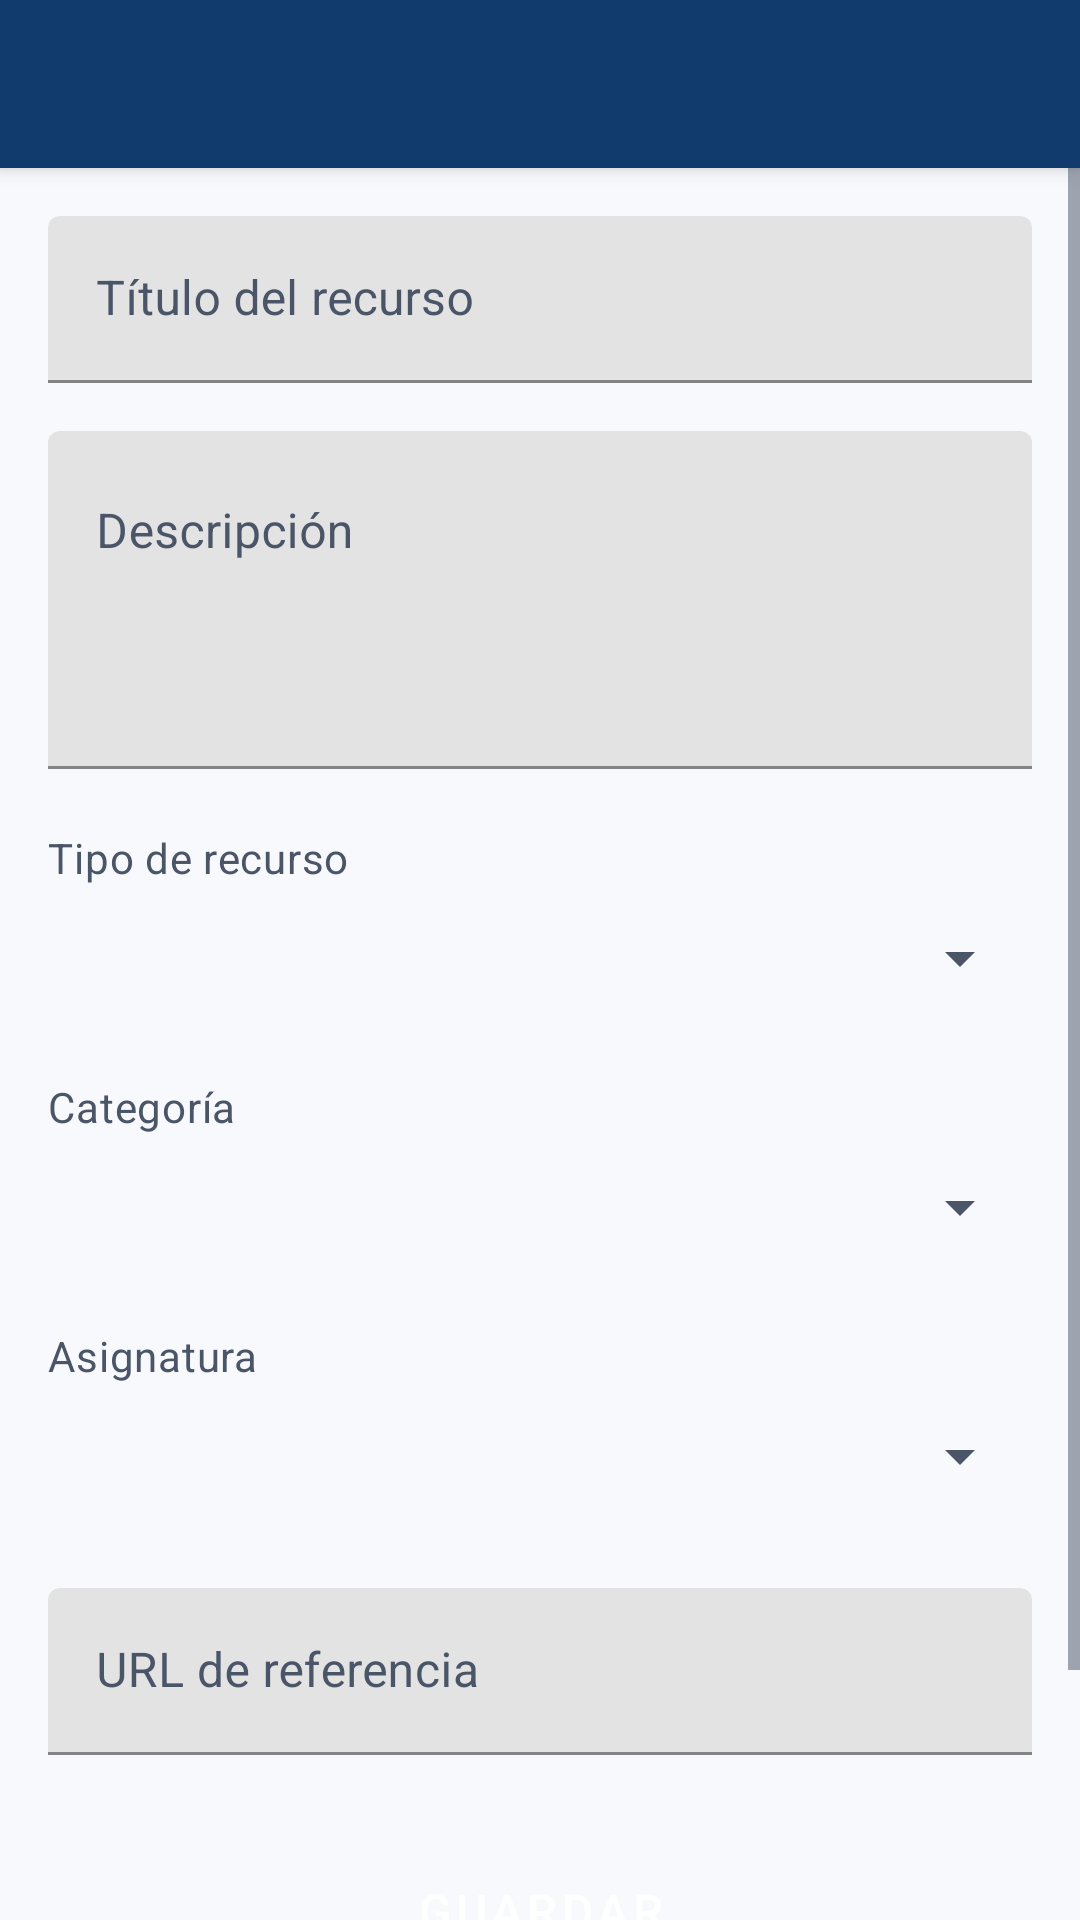

Produce the Android XML layout that renders to this screen, including the resource entries it uses.
<!-- AndroidManifest.xml: application theme Theme.EduTools -->
<!-- res/layout/activity_recurso_form.xml -->
<?xml version="1.0" encoding="utf-8"?>
<LinearLayout xmlns:android="http://schemas.android.com/apk/res/android"
    xmlns:app="http://schemas.android.com/apk/res-auto"
    android:layout_width="match_parent"
    android:layout_height="match_parent"
    android:orientation="vertical"
    android:background="@color/edu_fondo">

    <include layout="@layout/toolbar_edu" />

    <ScrollView
        android:layout_width="match_parent"
        android:layout_height="0dp"
        android:layout_weight="1"
        android:fillViewport="true">

        <LinearLayout
            android:layout_width="match_parent"
            android:layout_height="wrap_content"
            android:orientation="vertical"
            android:padding="16dp">


            <com.google.android.material.textfield.TextInputLayout
                android:id="@+id/tilFormTitulo"
                android:layout_width="match_parent"
                android:layout_height="wrap_content"
                android:hint="@string/form_titulo"
                app:boxStrokeColor="@color/edu_primario">

                <com.google.android.material.textfield.TextInputEditText
                    android:id="@+id/etFormTitulo"
                    android:layout_width="match_parent"
                    android:layout_height="wrap_content"
                    android:minHeight="48dp"
                    android:inputType="textCapSentences"
                    android:textSize="16sp" />
            </com.google.android.material.textfield.TextInputLayout>

            <com.google.android.material.textfield.TextInputLayout
                android:layout_width="match_parent"
                android:layout_height="wrap_content"
                android:layout_marginTop="16dp"
                android:hint="@string/form_descripcion"
                app:boxStrokeColor="@color/edu_primario">

                <com.google.android.material.textfield.TextInputEditText
                    android:id="@+id/etFormDescripcion"
                    android:layout_width="match_parent"
                    android:layout_height="wrap_content"
                    android:minHeight="96dp"
                    android:gravity="top"
                    android:inputType="textMultiLine"
                    android:lines="4"
                    android:textSize="16sp" />
            </com.google.android.material.textfield.TextInputLayout>

            
            <TextView
                android:id="@+id/lblTipo"
                android:layout_width="match_parent"
                android:layout_height="wrap_content"
                android:layout_marginTop="20dp"
                android:labelFor="@+id/spTipo"
                android:text="@string/form_tipo"
                android:textAppearance="@style/TextAppearance.EduTools.Secundario" />

            <Spinner
                android:id="@+id/spTipo"
                android:layout_width="match_parent"
                android:layout_height="wrap_content"
                android:minHeight="48dp" />

            <TextView
                android:id="@+id/lblCategoria"
                android:layout_width="match_parent"
                android:layout_height="wrap_content"
                android:layout_marginTop="16dp"
                android:labelFor="@+id/spCategoria"
                android:text="@string/form_categoria"
                android:textAppearance="@style/TextAppearance.EduTools.Secundario" />

            <Spinner
                android:id="@+id/spCategoria"
                android:layout_width="match_parent"
                android:layout_height="wrap_content"
                android:minHeight="48dp" />

            <TextView
                android:id="@+id/lblAsignatura"
                android:layout_width="match_parent"
                android:layout_height="wrap_content"
                android:layout_marginTop="16dp"
                android:labelFor="@+id/spAsignatura"
                android:text="@string/form_asignatura"
                android:textAppearance="@style/TextAppearance.EduTools.Secundario" />

            <Spinner
                android:id="@+id/spAsignatura"
                android:layout_width="match_parent"
                android:layout_height="wrap_content"
                android:minHeight="48dp" />

            <com.google.android.material.textfield.TextInputLayout
                android:id="@+id/tilFormUrl"
                android:layout_width="match_parent"
                android:layout_height="wrap_content"
                android:layout_marginTop="20dp"
                android:hint="@string/form_url"
                app:boxStrokeColor="@color/edu_primario">

                <com.google.android.material.textfield.TextInputEditText
                    android:id="@+id/etFormUrl"
                    android:layout_width="match_parent"
                    android:layout_height="wrap_content"
                    android:minHeight="48dp"
                    android:inputType="textUri"
                    android:textSize="16sp" />
            </com.google.android.material.textfield.TextInputLayout>

            <Button
                android:id="@+id/btnGuardarRecurso"
                style="@style/Widget.EduTools.Boton"
                android:layout_width="match_parent"
                android:layout_height="wrap_content"
                android:layout_marginTop="28dp"
                android:text="@string/form_guardar" />

            <Button
                android:id="@+id/btnCancelarRecurso"
                style="@style/Widget.EduTools.Boton.Secundario"
                android:layout_width="match_parent"
                android:layout_height="wrap_content"
                android:layout_marginTop="12dp"
                android:text="@string/form_cancelar" />

        </LinearLayout>
    </ScrollView>
</LinearLayout>
<!-- res/layout/toolbar_edu.xml (included above) -->
<?xml version="1.0" encoding="utf-8"?>
<androidx.appcompat.widget.Toolbar
    xmlns:android="http://schemas.android.com/apk/res/android"
    xmlns:app="http://schemas.android.com/apk/res-auto"
    android:id="@+id/toolbar"
    android:layout_width="match_parent"
    android:layout_height="wrap_content"
    android:minHeight="?attr/actionBarSize"
    android:background="@color/edu_barra"
    android:elevation="4dp"
    android:theme="@style/ThemeOverlay.MaterialComponents.Dark.ActionBar"
    app:popupTheme="@style/ThemeOverlay.MaterialComponents.Light" />
<!-- resources referenced by this layout -->
<resources>
  <color name="edu_barra">#123B6D</color>
  <color name="edu_fondo">#F7F9FC</color>
  <color name="edu_primario">#123B6D</color>
  <string name="form_asignatura">Asignatura</string>
  <string name="form_cancelar">Cancelar</string>
  <string name="form_categoria">Categoría</string>
  <string name="form_descripcion">Descripción</string>
  <string name="form_guardar">Guardar</string>
  <string name="form_tipo">Tipo de recurso</string>
  <string name="form_titulo">Título del recurso</string>
  <string name="form_url">URL de referencia</string>
  <style name="TextAppearance.EduTools.Secundario" parent="TextAppearance.MaterialComponents.Body2">
          <item name="android:textColor">@color/edu_texto_secundario</item>
          <item name="android:textSize">14sp</item>
      </style>
  <style name="Widget.EduTools.Boton" parent="Widget.MaterialComponents.Button">
          <item name="android:minHeight">48dp</item>
          <item name="android:textSize">16sp</item>
          <item name="android:paddingStart">24dp</item>
          <item name="android:paddingEnd">24dp</item>
      </style>
  <style name="Widget.EduTools.Boton.Secundario" parent="Widget.MaterialComponents.Button.OutlinedButton">
          <item name="android:minHeight">48dp</item>
          <item name="android:textSize">16sp</item>
      </style>
  <style name="Theme.EduTools" parent="Theme.MaterialComponents.DayNight.NoActionBar">
          <item name="colorPrimary">@color/edu_primario</item>
          <item name="colorPrimaryVariant">@color/edu_primario_oscuro</item>
          <item name="colorOnPrimary">@color/edu_sobre_primario</item>
          <item name="colorSecondary">@color/edu_secundario</item>
          <item name="colorOnSecondary">@color/edu_sobre_primario</item>
          <item name="android:colorBackground">@color/edu_fondo</item>
          <item name="colorSurface">@color/edu_superficie</item>
          <item name="colorOnSurface">@color/edu_texto</item>
          <item name="colorError">@color/edu_error</item>
          <item name="android:statusBarColor" tools:targetApi="l">@color/edu_barra_oscura</item>
          <item name="android:textColorPrimary">@color/edu_texto</item>
          <item name="android:textColorSecondary">@color/edu_texto_secundario</item>
          <item name="textInputStyle">@style/Widget.EduTools.CampoTexto</item>
      </style>
  <color name="edu_texto_secundario">#4A5568</color>
  <color name="edu_primario_oscuro">#0C2A4E</color>
  <color name="edu_sobre_primario">#FFFFFF</color>
  <color name="edu_secundario">#0F7B6C</color>
  <color name="edu_superficie">#FFFFFF</color>
  <color name="edu_texto">#1B1F24</color>
  <color name="edu_error">#B00020</color>
  <color name="edu_barra_oscura">#0C2A4E</color>
  <style name="Widget.EduTools.CampoTexto" parent="Widget.MaterialComponents.TextInputLayout.FilledBox">
          <item name="android:textColorHint">@color/edu_texto_secundario</item>
      </style>
</resources>
